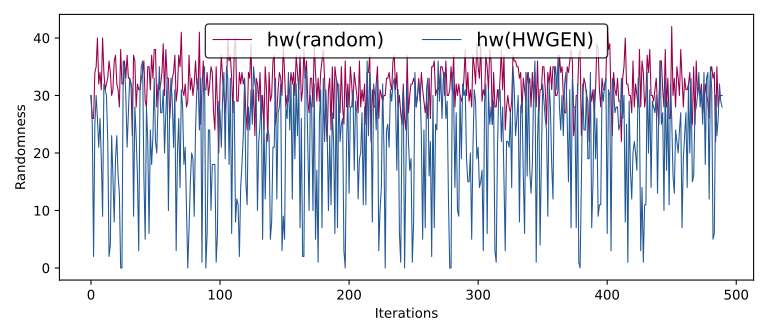

The table this chart was drawn from, first rows:
hw(random), hw(HWGEN)
35, 27
36, 25
32, 26
27, 6
31, 32
42, 23
29, 31
38, 23
32, 27
39, 14
30, 30
26, 25
26, 2
34, 25
35, 30
40, 26
32, 21
34, 26
31, 19
40, 9
34, 32
31, 31
32, 30
33, 22
36, 2
34, 4
30, 23
31, 16
36, 8
37, 19
32, 23
31, 16
28, 13
38, 0
32, 0
32, 36
36, 35
33, 30
37, 21
33, 27
33, 33
32, 32
23, 31
37, 9
36, 28
28, 23
32, 16
31, 3
31, 31
33, 35
34, 36
36, 16
29, 5
28, 28
35, 22
35, 6
31, 24
37, 18
33, 23
38, 33
... 440 more rows
